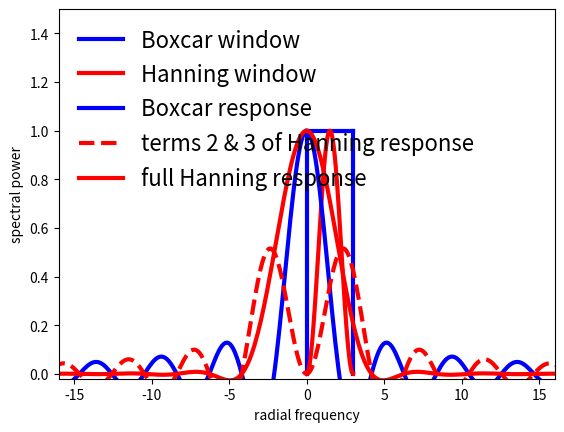

Reproduce this figure in Python.
#!/usr/bin/env python2
# -*- coding: utf-8 -*-
"""
Created on Wed Mar 22 20:47:26 2017

@author: eabarnes
"""

#.............................................
# IMPORT STATEMENTS
#.............................................
#import time
import numpy as np
import matplotlib.pyplot as plt
#import matplotlib.mlab as mlab
#import scipy.signal as sig
#import scipy.stats as stats
#import numpy.ma as ma
#import csv
#import scipy.io as sio
#import numpy.linalg as LA
#from mpl_toolkits.basemap import Basemap
#from matplotlib.patches import Polygon



#.............................................
# PLOTTING COMMANDS
#.............................................
#gf.cc()
plt.ion()
#%matplotlib inline
#%matplotlib qt
#%%
LW = 3
FS = 16
T = 3
omega = np.arange(-2.*np.pi*3., 2.*np.pi*3.+.1, .1)
t = np.arange(0.01,T+0.01,0.01)

#%% Windows in time space


plt.xlim(-0.05,T+0.05)
plt.ylim(-0.02,1.5)

b = np.ones(np.shape(t))
plt.plot(t,b,'-b', linewidth = LW, label = 'Boxcar window')

plt.plot((0,0),(0,1),'-b',linewidth = LW)
plt.plot((T,T),(0,1),'-b',linewidth = LW)

w = 0.5*(1-np.cos(2.*np.pi*t/T))
plt.plot(t,w,'-r',linewidth = LW, label = 'Hanning window')

plt.xlabel('time')
plt.ylabel('value of data (as a fraction)')

plt.legend(frameon = False)
#%% Response functions in frequency space


# ------- setup response functions ----------------
B = np.sinc(omega*T/(2.*np.pi))
#B2 = (T*np.sinc(omega*T))
W = np.sinc(omega*T/(2.*np.pi)) + (1./2.)*(np.sinc(omega*T/(2.*np.pi) + 1.) + np.sinc(omega*T/(2.*np.pi) - 1.))
Wa = np.sinc(omega*T/(2.*np.pi))
Wb = (1./2.)*(np.sinc(omega*T/(2.*np.pi) + 1.) + np.sinc(omega*T/(2.*np.pi) - 1.))
#W2 =  T*np.sinc(omega*T) + (T/2.)*(np.sinc(omega*T + 1.) + np.sinc(omega*T - 1.))
#--------------------------------------------------

#%% plot Boxcar response function

plt.plot(omega,B/np.max(B),'-b',linewidth = LW, label = 'Boxcar response')
plt.xlabel('radial frequency')
plt.ylabel('spectral power')
plt.xlim(-16,16)

plt.legend(frameon = False, loc = 'upper left', fontsize = FS)

#%% plot terms 2 and 3 of Hanning response

plt.plot(omega, Wb,'--r', linewidth = LW, label = 'terms 2 & 3 of Hanning response')
plt.legend(frameon = False, loc = 'upper left', fontsize = FS)

#%% plot full Hanning response

plt.plot(omega, W,'-r', linewidth = LW, label = 'full Hanning response')
plt.legend(frameon = False, loc = 'upper left', fontsize = FS)

